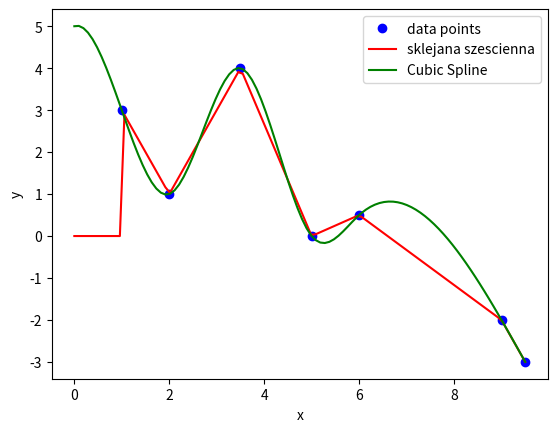

Recreate this plot in Python.
import numpy as np
import matplotlib.pyplot as plt
from scipy.interpolate import CubicSpline

#zad3
data = np.array(([1.0, 3.0], [2.0, 1.0], [3.5, 4.0], [5.0, 0.0], [6.0, 0.5], [9.0 , -2.0], [9.5, -3.0]))
x = np.linspace(0,9.5, 100)


P = data.shape[0]-1
h = np.zeros(P)
b = np.zeros(P)
u = np.zeros(P)
v = np.zeros(P)
z = np.zeros(data.shape[0]+1)

for i in range(P):
    h[i] = data[i+1,0] - data[i,0]
    b[i] = (6/h[i]) * (data[i+1,0] - data[i,0])

   
for i in range(P):
    u[1] = 2*(h[0] + h[1])
    u[i] = (2*(h[i-1] + h[i])) - ((h[i-1]**2)/u[i-1])
 
    
for i in range(P):    
    v[1] = b[1] - b[0]
    v[i] = (b[i] - b[i-1]) - ((h[i-1]*v[i-1])/u[i-1]) 
    
for i in range(data.shape[0]-1, 0, -1):
    z[i] = (v[i-1] - h[i-1] * z[i+1]) / u[i-1]

z[0] = 0
    

A = np.zeros(data.shape[0])
B = np.zeros(data.shape[0])
C = np.zeros(data.shape[0])

for i in range(data.shape[0]-1):
    A[i] = (z[i+1]-z[i])/(6*h[i])
    B[i] = z[i]/2
    C[i] = (-((h[i]*(z[i+1]+2*z[i]))/6) + (data[i+1,1]-data[i,1])/h[i])


Si = np.zeros(x.shape)
for i in range(data.shape[0]-1):
    Si += (data[i,1] + (x-data[i,0])*(C[i] + (x-data[i,0])*(B[i] + ((x-data[i,0])*A[i])))) * ((x > data[i,0]) & (x <= data[i+1,0]))


S = np.zeros(x.shape)

for i in range(data.shape[0]-1):
    if i == 0:
        S += Si * (x <= data[i+1, 0])
    elif i == data.shape[0]-2:
        S += Si * (x > data[i, 0])
    else:
        S += Si * ((x > data[i, 0]) & (x <= data[i+1, 0]))
    



ti = np.array([1.0, 2.0, 3.5, 5.0, 6.0, 9.0, 9.5])
yi = np.array([3.0, 1.0, 4.0, 0.0, 0.5, -2.0, -3.0])


cs = CubicSpline(data[:,0], data[:,1], bc_type='natural')

plt.plot(data[:,0], data[:,1], 'bo', label = "data points")
plt.plot(x, S, 'r', label = "sklejana szescienna")
plt.plot(x, cs(x), 'g', label='Cubic Spline')

plt.xlabel('x')
plt.ylabel('y')
plt.legend(loc=1)

plt.show()